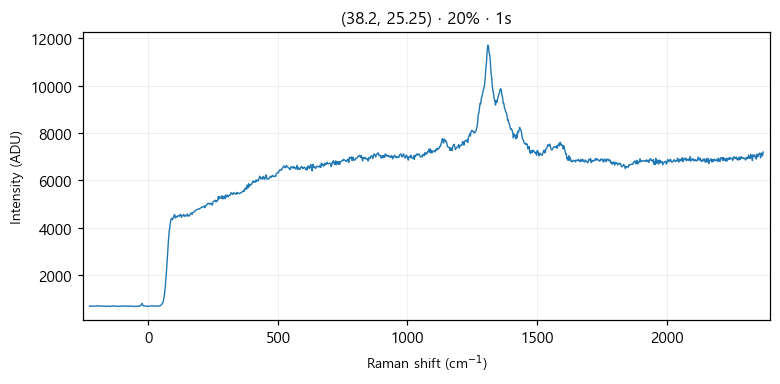

The table this chart was drawn from, first rows:
# laser_power_pct, 20
# exposure_time, 1
# laser_nm, 532
# mode, single
pixel, raman_shift_cm-1, wavelength_nm, intensity
0, -227.1, 525.7, 696
1, -224, 525.8, 679
2, -220.9, 525.8, 695
3, -217.9, 525.9, 696
4, -214.8, 526, 689
5, -211.7, 526.1, 693
6, -208.7, 526.2, 690
7, -205.6, 526.3, 691
8, -202.5, 526.3, 695
9, -199.5, 526.4, 693
10, -196.4, 526.5, 705
11, -193.3, 526.6, 709
12, -190.3, 526.7, 694
13, -187.2, 526.8, 698
14, -184.2, 526.9, 692
15, -181.1, 526.9, 695
16, -178.1, 527, 691
17, -175, 527.1, 691
18, -171.9, 527.2, 688
19, -168.9, 527.3, 690
20, -165.8, 527.4, 683
21, -162.8, 527.5, 682
22, -159.7, 527.5, 687
23, -156.7, 527.6, 694
24, -153.6, 527.7, 689
25, -150.6, 527.8, 687
26, -147.6, 527.9, 675
27, -144.5, 528, 689
28, -141.5, 528, 694
29, -138.4, 528.1, 702
30, -135.4, 528.2, 698
31, -132.4, 528.3, 687
32, -129.3, 528.4, 696
33, -126.3, 528.5, 691
34, -123.2, 528.6, 687
35, -120.2, 528.6, 682
36, -117.2, 528.7, 688
37, -114.1, 528.8, 691
38, -111.1, 528.9, 684
39, -108.1, 529, 698
40, -105.1, 529.1, 686
41, -102, 529.1, 690
42, -99.01, 529.2, 687
43, -95.99, 529.3, 701
44, -92.97, 529.4, 696
45, -89.94, 529.5, 702
46, -86.92, 529.6, 682
47, -83.91, 529.7, 694
48, -80.89, 529.7, 690
49, -77.87, 529.8, 691
50, -74.86, 529.9, 687
51, -71.84, 530, 689
52, -68.83, 530.1, 700
53, -65.82, 530.2, 692
54, -62.81, 530.2, 692
55, -59.8, 530.3, 687
... 968 more rows
